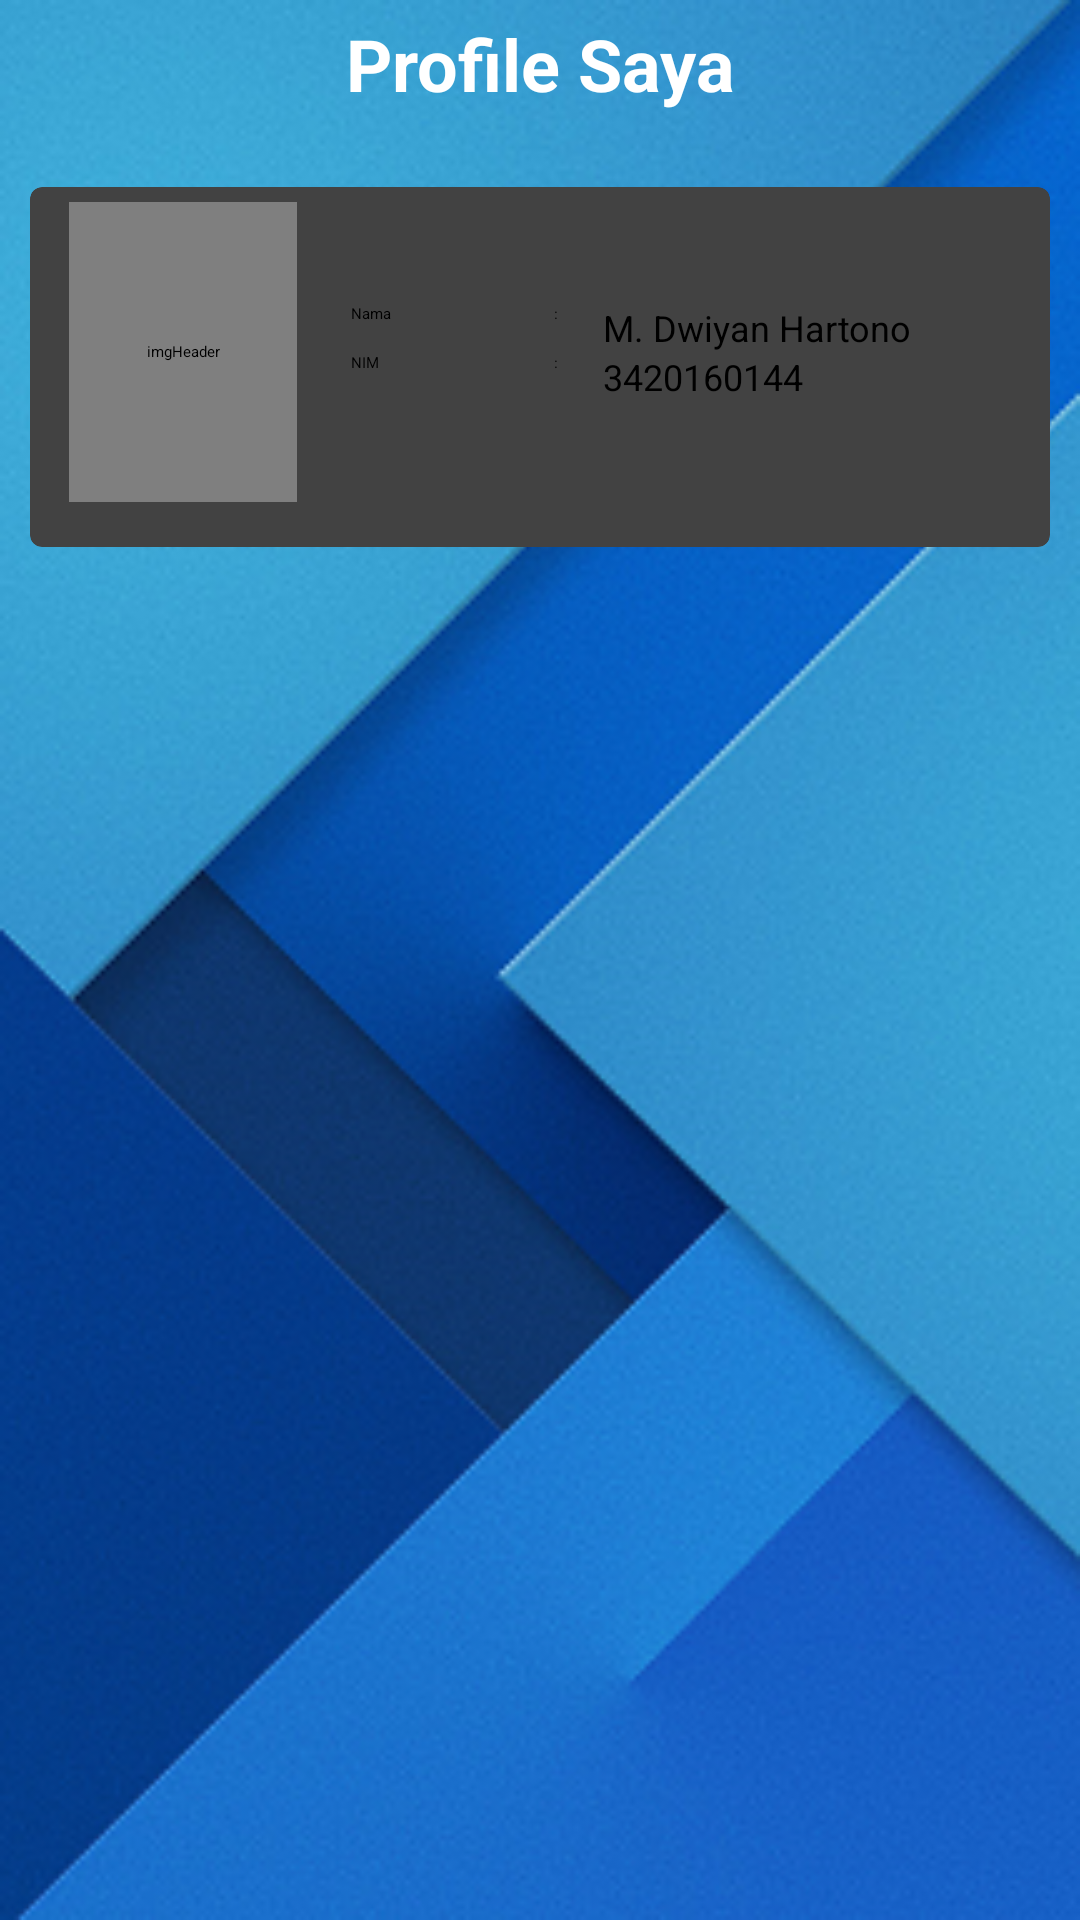

Android layout source for this screen:
<!-- AndroidManifest.xml: application theme Theme.Latihan12 -->
<!-- res/layout/profile.xml -->
<?xml version="1.0" encoding="utf-8"?>
<LinearLayout xmlns:android="http://schemas.android.com/apk/res/android"
    xmlns:app="http://schemas.android.com/apk/res-auto"
    xmlns:tools="http://schemas.android.com/tools"
    android:layout_width="match_parent"
    android:layout_height="wrap_content"
    android:background="@drawable/bglatihan2"
    android:orientation="vertical"
    tools:context=".MainActivity">
    <TextView
        android:layout_width="match_parent"
        android:layout_height="wrap_content"
        android:text="@string/my_profile"
        android:textSize="24sp"
        android:gravity="center"
        android:layout_margin="5dp"
        android:textColor="@color/white"
        android:textStyle="bold"/>
    <androidx.cardview.widget.CardView
        android:layout_width="match_parent"
        android:layout_height="wrap_content"
        android:layout_marginStart="10dp"
        android:layout_marginTop="20dp"
        android:layout_marginEnd="10dp"
        android:layout_marginBottom="10dp"
        android:padding="20dp"
        app:cardCornerRadius="4dp">

        <LinearLayout
            android:id="@+id/ly1"
            android:layout_width="match_parent"
            android:layout_height="wrap_content"
            android:layout_marginBottom="10dp"
            android:orientation="horizontal"
            android:padding="5dp">

            <de.hdodenhof.circleimageview.CircleImageView
                android:id="@+id/imageprofile"
                android:layout_width="0dp"
                android:layout_height="100dp"
                android:layout_marginStart="8dp"
                android:layout_marginEnd="8dp"
                android:layout_weight="3"
                android:contentDescription="@string/imageheader"
                android:src="@drawable/dwiyan" />

            <LinearLayout
                android:layout_width="0dp"
                android:layout_height="wrap_content"
                android:layout_gravity="center_vertical"
                android:layout_marginStart="10dp"
                android:layout_weight="9"
                android:gravity="center_vertical"
                android:orientation="vertical">

                <LinearLayout
                    android:layout_width="match_parent"
                    android:layout_height="wrap_content"
                    android:baselineAligned="false"
                    android:orientation="horizontal">

                    <LinearLayout
                        android:layout_width="0dp"
                        android:layout_height="wrap_content"
                        android:layout_weight="4"
                        android:orientation="horizontal">

                        <TextView
                            android:layout_width="0dp"
                            android:layout_height="wrap_content"
                            android:layout_weight="8"
                            android:text="@string/lableNama"
                            tools:ignore="NestedWeights" />

                        <TextView
                            android:layout_width="0dp"
                            android:layout_height="wrap_content"
                            android:layout_weight="2"
                            android:text="@string/titik2"
                            android:textAlignment="center" />
                    </LinearLayout>

                    <LinearLayout
                        android:layout_width="0dp"
                        android:layout_height="wrap_content"
                        android:layout_weight="8"
                        android:orientation="horizontal">

                        <TextView
                            android:id="@+id/nama_mahasiswa"
                            android:layout_width="wrap_content"
                            android:layout_height="wrap_content"
                            android:layout_marginStart="8dp"
                            android:layout_marginEnd="8dp"
                            android:text="@string/nama"
                            android:textSize="12sp" />

                    </LinearLayout>

                </LinearLayout>

                <LinearLayout
                    android:layout_width="match_parent"
                    android:layout_height="wrap_content"
                    android:baselineAligned="false"
                    android:orientation="horizontal">

                    <LinearLayout
                        android:layout_width="0dp"
                        android:layout_height="wrap_content"
                        android:layout_weight="4"
                        android:orientation="horizontal">

                        <TextView
                            android:layout_width="0dp"
                            android:layout_height="wrap_content"
                            android:layout_weight="8"
                            android:text="@string/lableNIM"
                            tools:ignore="NestedWeights" />

                        <TextView
                            android:layout_width="0dp"
                            android:layout_height="wrap_content"
                            android:layout_weight="2"
                            android:text="@string/titik2"
                            android:textAlignment="center" />
                    </LinearLayout>

                    <LinearLayout
                        android:layout_width="0dp"
                        android:layout_height="wrap_content"
                        android:layout_weight="8"
                        android:orientation="horizontal">

                        <TextView
                            android:id="@+id/nim_mahasiswa"
                            android:layout_width="wrap_content"
                            android:layout_height="wrap_content"
                            android:layout_marginStart="8dp"
                            android:layout_marginEnd="8dp"
                            android:text="@string/nim"
                            android:textSize="12sp" />
                    </LinearLayout>
                </LinearLayout>
            </LinearLayout>
        </LinearLayout>
    </androidx.cardview.widget.CardView>
</LinearLayout>
<!-- resources referenced by this layout -->
<resources>
  <color name="white">#FFFFFFFF</color>
  <!-- drawable bglatihan2: png bitmap (drawable, 159717 bytes) -->
  <!-- drawable dwiyan: png bitmap (drawable, 127977 bytes) -->
  <string name="imageheader">imgHeader</string>
  <string name="lableNIM">NIM</string>
  <string name="lableNama">Nama</string>
  <string name="my_profile">Profile Saya</string>
  <string name="nama">M. Dwiyan Hartono</string>
  <string name="nim">3420160144</string>
  <string name="titik2">:</string>
</resources>
